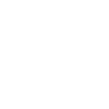
t = 0.00 s
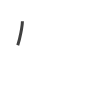
t = 0.75 s
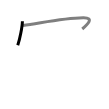
t = 1.50 s
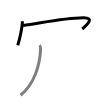
t = 2.50 s
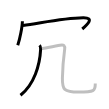
t = 3.25 s
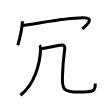
t = 4.00 s

The animated SVG that drew these frames (rendered in a browser with its animation timeline set to each time). Animation: 4 SMIL elements (animate=4); one cycle of 4.00 s.

<svg width="109px" height="109px" viewBox="0 0 px 109px" xmlns="http://www.w3.org/2000/svg" xmlns:xlink="http://www.w3.org/1999/xlink" xml:space="preserve" version="1.1"  baseProfile="full">
<path d="M22.41,21.19c-0.13,5.71-2.54,17.94-4.66,24.06" style="fill:none;stroke:black;stroke-width:3;opacity:0">
  <animate attributeType="CSS" attributeName="opacity" from="0" to="1" begin="0s" dur="1s" repeatCount="Indefinite" fill="freeze" />
</path>
<path d="M22.97,25.5c17.4-2.25,39.03-7.38,60.22-7.75c12.05-0.21,3.56,7.5-0.94,11.25" style="fill:none;stroke:black;stroke-width:3;opacity:0">
  <animate attributeType="CSS" attributeName="opacity" from="0" to="1" begin="1s" dur="1s" repeatCount="Indefinite" fill="freeze" />
</path>
<path d="M39.57,45.25c0.97,0.97,1.14,2.47,1.05,4.19c-0.75,15.31-6.25,34.81-20.12,45.81" style="fill:none;stroke:black;stroke-width:3;opacity:0">
  <animate attributeType="CSS" attributeName="opacity" from="0" to="1" begin="2s" dur="1s" repeatCount="Indefinite" fill="freeze" />
</path>
<path d="M41.75,48.65c3.59-0.68,14.06-2.51,18.26-3.36c3.9-0.79,5.17,0.28,4.62,4.35c-1.09,8.19-2.04,16.72-2.22,28.36c-0.19,11.64,1.39,14.11,16.18,14.11c15.66,0,16.7-1.11,16.7-8.73" style="fill:none;stroke:black;stroke-width:3;opacity:0">
  <animate attributeType="CSS" attributeName="opacity" from="0" to="1" begin="3s" dur="1s" repeatCount="Indefinite" fill="freeze" />
</path>
</svg>
